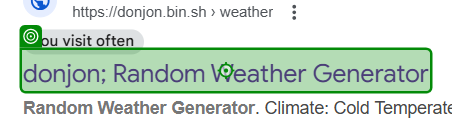
Task: it go to googe, search for the "generate random weather" and choose the first link, and make some changes to the data, extract it and then show it in a log message, then save it in .txt file in a well structured format
Workflow: classic_workflow_for_weather

Step 1: click on the heading 'donjon; Random Weather Generator' in window 'generate random weather - Google Search' (chrome.exe)

Step 2: select "Warm" in the drop-down 'Climate:' in window 'donjon; Random Weather Generator' (chrome.exe) (no picture)

Step 3: select "Winter" in the drop-down 'Season:' in window 'donjon; Random Weather Generator' (chrome.exe) (no picture)

Step 4: select "Rare" in the drop-down 'Supernatural Weather?' in window 'donjon; Random Weather Generator' (chrome.exe) (no picture)

Step 5: click on the text box 'Generate' in window 'donjon; Random Weather Generator' (chrome.exe) (no picture)

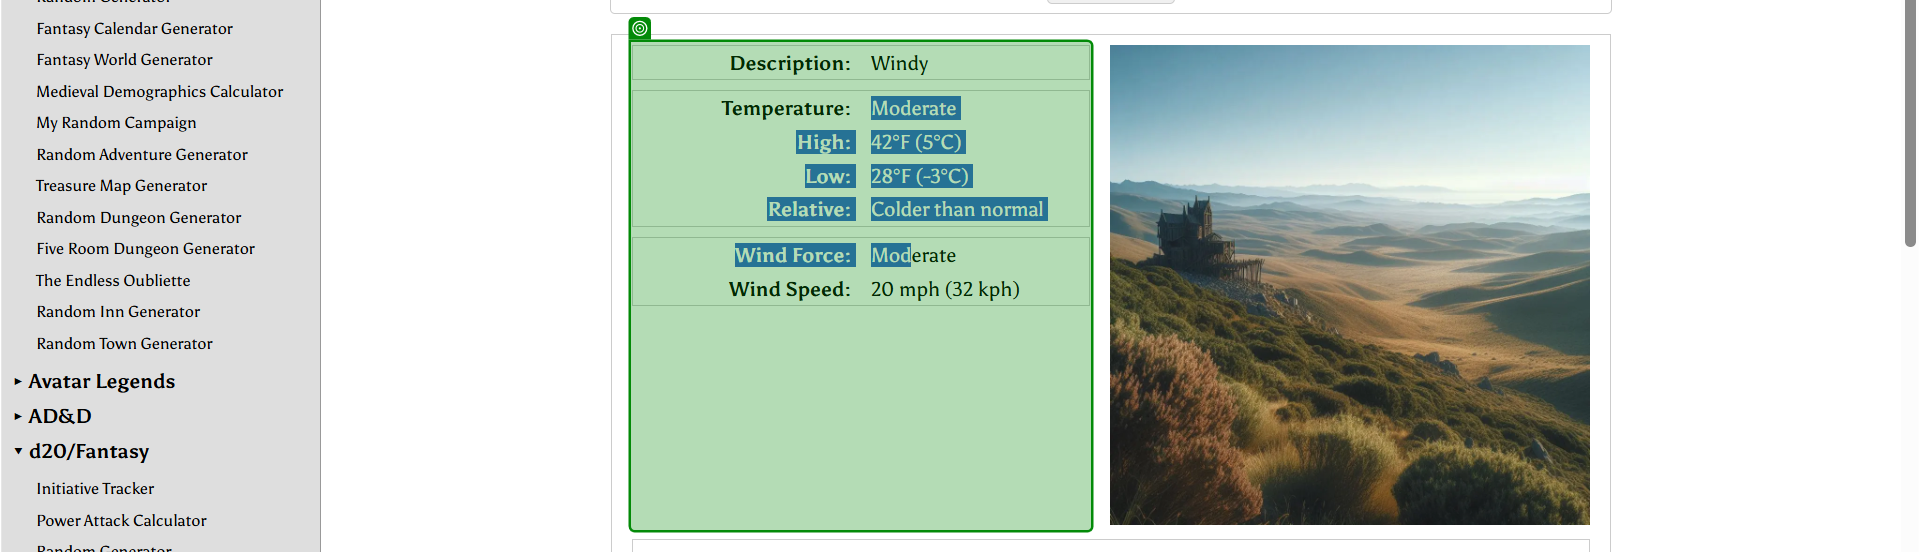
Step 6: get-text from the element in window 'donjon; Random Weather Generator' (chrome.exe)
